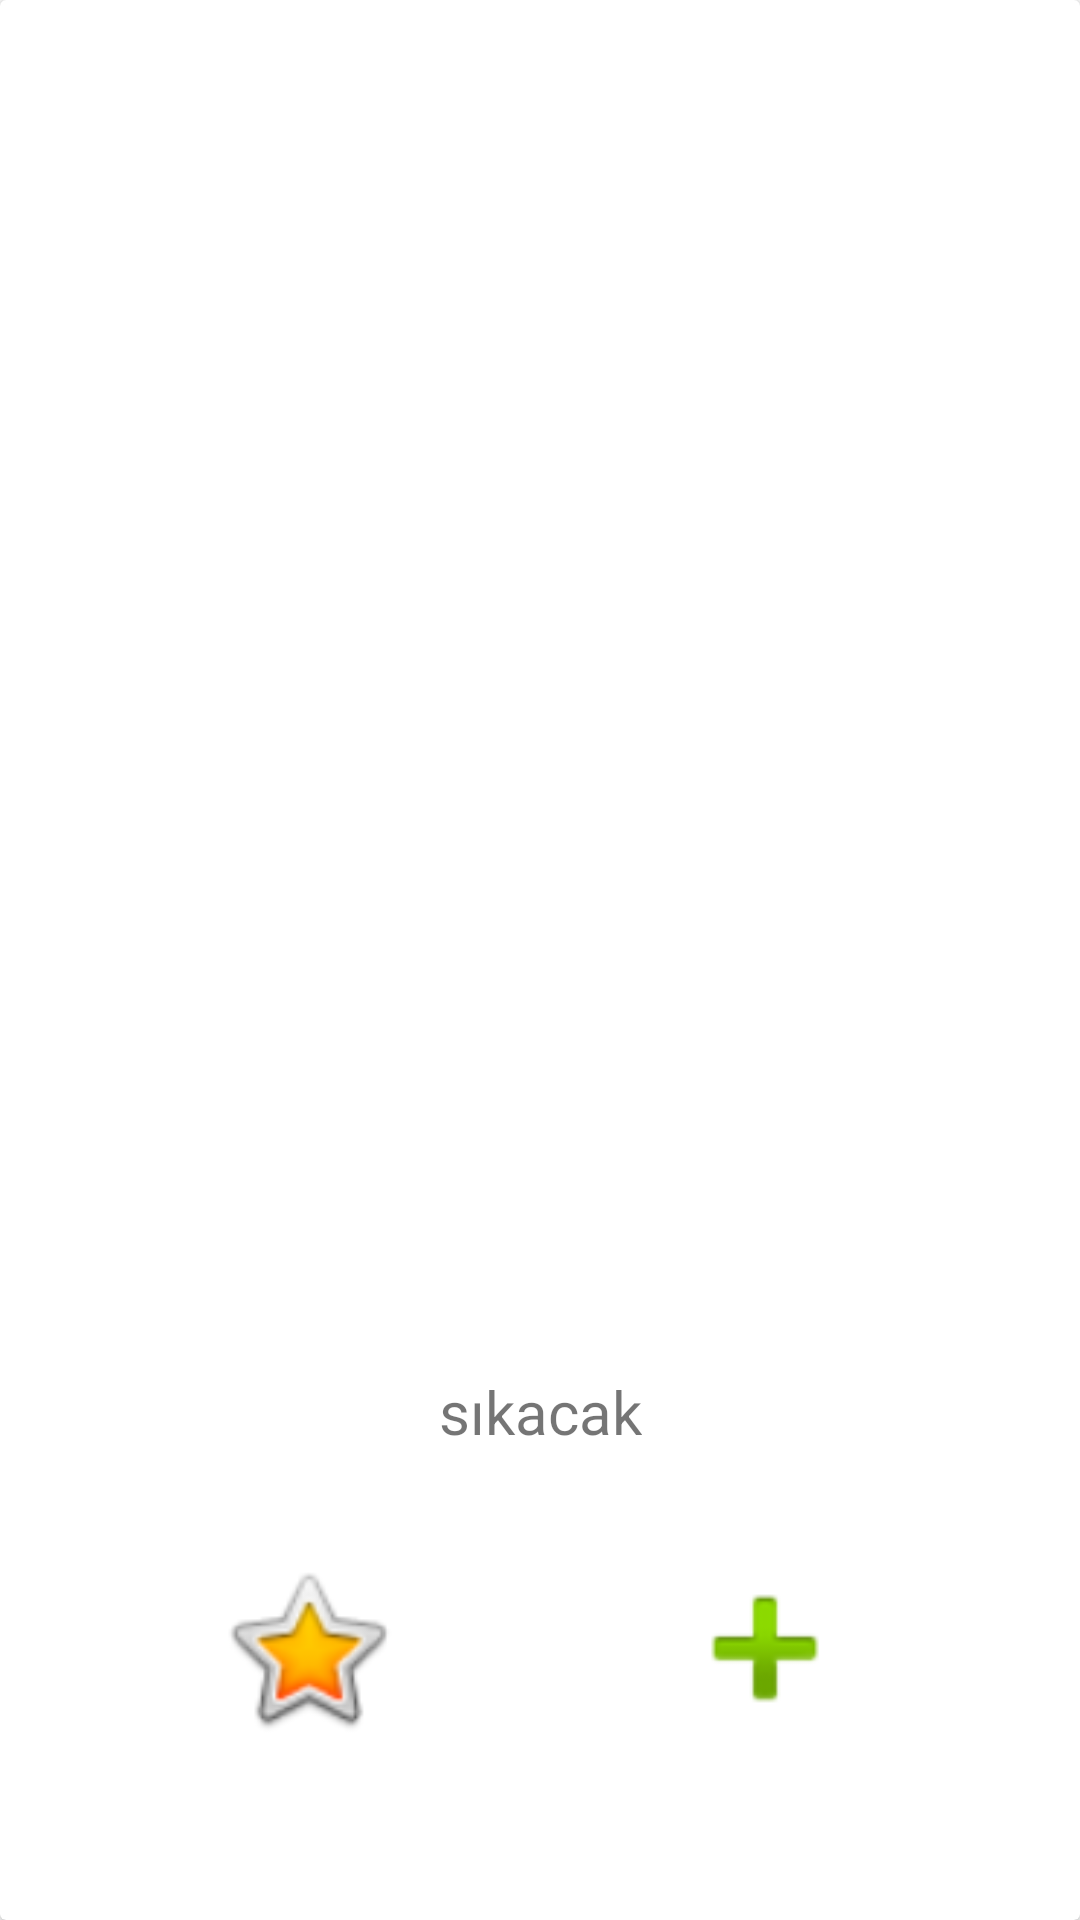

Reconstruct the res/layout file that produces this screen, plus the resources it refers to.
<!-- AndroidManifest.xml: application theme Theme.HepsiSurada -->
<!-- res/layout/object_design.xml -->
<?xml version="1.0" encoding="utf-8"?>
<layout xmlns:android="http://schemas.android.com/apk/res/android"
    xmlns:app="http://schemas.android.com/apk/res-auto"
    xmlns:tools="http://schemas.android.com/tools">

    <data>

        <variable
            name="object_data"
            type="com.example.hepsisurada.Object" />

    </data>

    <androidx.constraintlayout.widget.ConstraintLayout
        android:layout_width="match_parent"
        android:layout_height="match_parent"
        app:layout_constraintWidth_percent="0.5">

        <androidx.cardview.widget.CardView
            android:layout_width="match_parent"
            android:layout_height="match_parent"
            app:layout_constraintBottom_toBottomOf="parent"
            app:layout_constraintEnd_toEndOf="parent"
            app:layout_constraintStart_toStartOf="parent"
            app:layout_constraintTop_toTopOf="parent">

            <androidx.constraintlayout.widget.ConstraintLayout
                android:layout_width="match_parent"
                android:layout_height="match_parent">


                <ImageView
                    android:id="@+id/obj_img"
                    android:layout_width="270dp"
                    android:layout_height="376dp"
                    android:layout_marginStart="50dp"
                    android:layout_marginTop="33dp"
                    android:layout_marginEnd="50dp"
                    android:scaleType="fitXY"
                    app:layout_constraintEnd_toEndOf="parent"
                    app:layout_constraintStart_toStartOf="parent"
                    app:layout_constraintTop_toTopOf="parent"
                    tools:srcCompat="@drawable/ic_launcher_background" />

                <TextView
                    android:id="@+id/obj_name"
                    android:layout_width="wrap_content"
                    android:layout_height="wrap_content"
                    android:layout_marginStart="100dp"
                    android:layout_marginTop="20dp"
                    android:layout_marginEnd="100dp"
                    android:layout_marginBottom="6dp"
                    android:text="sıkacak"
                    android:textSize="20sp"
                    app:layout_constraintBottom_toTopOf="@+id/add_basket"
                    app:layout_constraintEnd_toEndOf="parent"
                    app:layout_constraintStart_toStartOf="parent"
                    app:layout_constraintTop_toBottomOf="@+id/obj_img" />

                <ImageView
                    android:id="@+id/obj_like"
                    android:layout_width="99dp"
                    android:layout_height="62dp"
                    android:layout_marginStart="50dp"
                    android:layout_marginTop="50dp"
                    android:layout_marginEnd="45dp"
                    app:layout_constraintBottom_toBottomOf="parent"
                    app:layout_constraintEnd_toStartOf="@+id/add_basket"
                    app:layout_constraintStart_toStartOf="parent"
                    app:layout_constraintTop_toBottomOf="@+id/obj_img"
                    app:srcCompat="@android:drawable/btn_star_big_on" />

                <ImageView
                    android:id="@+id/add_basket"
                    android:layout_width="110dp"
                    android:layout_height="63dp"
                    android:layout_marginTop="50dp"
                    android:layout_marginEnd="50dp"
                    app:layout_constraintBottom_toBottomOf="parent"
                    app:layout_constraintEnd_toEndOf="parent"
                    app:layout_constraintTop_toBottomOf="@+id/obj_img"
                    app:srcCompat="@android:drawable/ic_input_add" />

            </androidx.constraintlayout.widget.ConstraintLayout>
        </androidx.cardview.widget.CardView>

    </androidx.constraintlayout.widget.ConstraintLayout>
</layout>
<!-- resources referenced by this layout -->
<resources>
  <style name="Theme.HepsiSurada" parent="Theme.MaterialComponents.DayNight.DarkActionBar">
          
          <item name="colorPrimary">@color/purple_500</item>
          <item name="colorPrimaryVariant">@color/purple_700</item>
          <item name="colorOnPrimary">@color/white</item>
          
          <item name="colorSecondary">@color/teal_200</item>
          <item name="colorSecondaryVariant">@color/teal_700</item>
          <item name="colorOnSecondary">@color/black</item>
          
          <item name="android:statusBarColor">?attr/colorPrimaryVariant</item>
          
      </style>
  <color name="purple_500">#FF760C</color>
  <color name="purple_700">#FFAA00</color>
  <color name="white">#FFFFFFFF</color>
  <color name="teal_200">#FF03DAC5</color>
  <color name="teal_700">#FF018786</color>
  <color name="black">#FF000000</color>
</resources>
